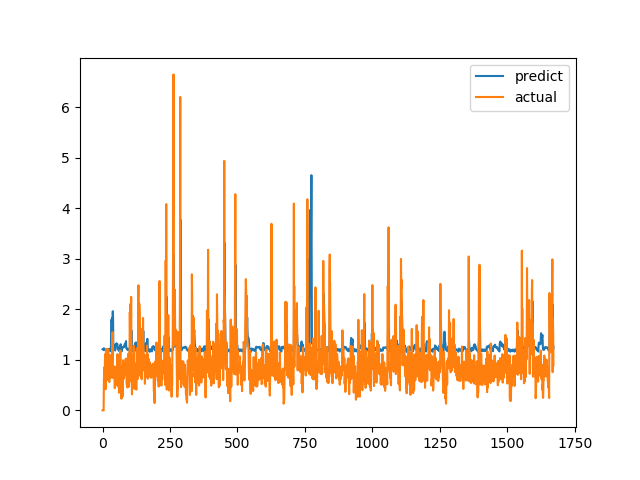

Source data for this figure (header and first rows):
predict, actual
1.211, 0.0
1.208, 0.0
1.203, 0.0
1.197, 0.0
1.192, 0.0
1.231, 0.6238
1.212, 0.6915
1.21, 0.8558
1.211, 0.7094
1.207, 1.015
1.208, 1.116
1.213, 0.4183
1.191, 1.002
1.185, 1.219
1.199, 1.143
1.199, 0.6528
1.213, 0.6747
1.205, 0.601
1.199, 0.6695
1.193, 0.6538
1.189, 0.7814
1.182, 1.206
1.191, 0.8469
1.183, 0.8286
1.217, 0.6482
1.212, 0.5624
1.198, 0.7183
1.189, 1.1
1.195, 0.9542
1.224, 0.729
1.191, 0.6694
1.17, 0.8631
1.786, 0.6465
1.77, 0.8223
1.791, 0.9236
1.822, 0.8301
1.816, 1.067
1.858, 1.546
1.963, 0.6827
1.851, 0.6386
1.231, 0.6464
1.229, 0.6881
1.228, 0.7274
1.225, 0.65
1.218, 0.8694
1.224, 0.4409
1.195, 0.4519
1.185, 0.7575
1.311, 0.4952
1.299, 0.6851
1.308, 0.7244
1.314, 0.8654
1.328, 0.74
1.316, 0.8071
1.314, 0.8204
1.314, 1.114
1.223, 1.109
1.229, 0.4751
1.203, 1.039
1.2, 0.9458
... 1,612 more rows
